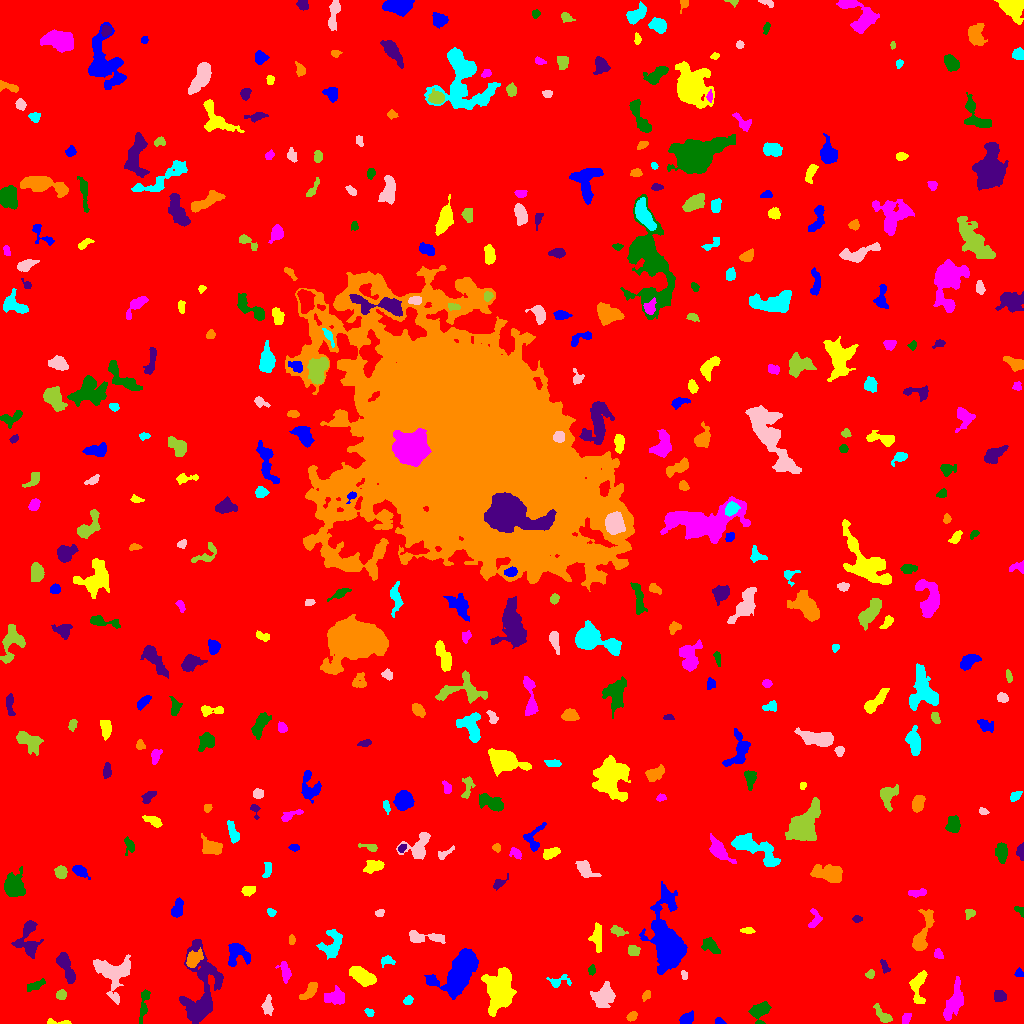

The table this chart was drawn from, first rows:
ID, X, Y, A, B, theta, total_flux, mu_max, mu_median, mu_mean, R_fwhm, R_e, R10, R90, x_start, x_end, y_start, y_end, area, greylevel
0, 510, 513.1, 299, 297.6, 1.512, 2110095, 14.0, 2.0, 2.393, 100.6, 247.2, 93.43, 398.3, 0, 1023, 0, 1023, 881615, 2.393
1, 719.4, 1.831, 2.277, 1.55, -0.2822, 130.0, 6.0, 2.0, 2.167, 2.646, 2.185, 0.7979, 3.523, 715, 726, 0, 6, 60, 8.167
2, 55.61, 1.301, 7.181, 1.223, -0.04234, 272.0, 8.0, 3.0, 3.163, 2.764, 2.706, 0.9772, 4.514, 47, 71, 0, 5, 86, 8.163
3, 906.3, 5.507, 3.112, 2.099, 1.028, 223.0, 4.0, 2.0, 2.424, 5.202, 3.29, 1.262, 4.918, 902, 911, 0, 10, 92, 7.424
4, 759.4, 12.49, 5.207, 4.205, 0.755, 1328, 10.0, 4.0, 4.743, 6.358, 4.918, 2.034, 7.979, 748, 771, 0, 22, 280, 9.743
5, 201.1, 33.31, 22.49, 8.816, 1.485, 4854, 11.0, 3.0, 3.582, 8.349, 11.4, 4.26, 18.09, 179, 223, 0, 84, 1355, 8.582
6, 632.1, 7.412, 2.441, 1.84, 0.6581, 228.0, 6.0, 2.0, 2.562, 3.656, 2.706, 0.9772, 4.26, 626, 637, 2, 12, 89, 9.562
7, 369.2, 10.88, 2.204, 1.593, -0.6348, 120.0, 4.0, 2.0, 1.791, 3.432, 2.394, 0.7979, 3.785, 364, 374, 7, 15, 67, 8.791
8, 267.6, 17.14, 3.915, 2.18, -1.568, 369.0, 7.0, 2.0, 2.292, 3.29, 3.478, 1.262, 5.698, 261, 273, 8, 29, 161, 8.292
9, 883.3, 7.495, 5.45, 2.241, -0.8381, 416.0, 6.0, 2.0, 2.337, 4.787, 3.613, 1.382, 6.024, 873, 892, 1, 20, 178, 8.337
10, 991.5, 5.836, 4.448, 2.178, 0.0312, 213.0, 4.0, 1.0, 1.555, 4.478, 3.338, 1.262, 5.441, 984, 1001, 0, 11, 137, 7.555
11, 686.2, 4.11, 3.107, 2.512, 0.4929, 598.0, 10.0, 4.0, 4.013, 4.514, 3.523, 1.382, 5.528, 679, 693, 0, 13, 149, 10.01
12, 500.7, 34.31, 9.619, 5.741, 1.452, 8420, 27.0, 7.0, 8.645, 8.686, 8.463, 3.385, 14.24, 481, 516, 7, 56, 974, 14.64
13, 334.9, 26.15, 4.722, 3.568, 0.06632, 1041, 11.0, 3.0, 3.87, 4.406, 4.918, 1.871, 7.979, 324, 344, 19, 38, 269, 8.87
14, 144.2, 20.74, 9.429, 2.029, 1.397, 314.0, 4.0, 1.0, 1.532, 5.015, 4.442, 1.596, 7.378, 139, 150, 0, 34, 205, 7.532
15, 999.3, 27.39, 2.774, 2.45, -0.1979, 1098, 22.0, 6.0, 8.015, 3.827, 3.29, 1.262, 5.323, 994, 1006, 22, 33, 137, 14.01
16, 645.9, 28.23, 2.594, 1.654, 0.9476, 163.0, 5.0, 2.0, 2.117, 3.141, 2.585, 0.9772, 4.184, 642, 650, 22, 33, 77, 8.117
17, 407.7, 22.45, 2.306, 1.99, 0.7268, 128.0, 3.0, 2.0, 1.62, 3.568, 2.706, 1.128, 4.334, 403, 413, 19, 28, 79, 9.62
18, 603.5, 27.08, 5.859, 4.971, 1.03, 1424, 8.0, 3.0, 3.456, 7.203, 6.358, 2.459, 10.11, 590, 615, 16, 42, 412, 8.456
19, 60.89, 28.58, 2.53, 2.196, 0.4735, 252.0, 5.0, 3.0, 2.598, 3.989, 2.985, 1.262, 4.652, 56, 66, 24, 34, 97, 9.598
20, 746.5, 41.06, 3.413, 2.42, 1.25, 326.0, 5.0, 2.0, 2.312, 4.37, 3.7, 1.493, 5.642, 741, 751, 33, 48, 141, 8.312
21, 459.1, 51.06, 12.86, 6.788, 0.9199, 5879, 11.0, 5.0, 5.038, 12.09, 10.3, 4.184, 16.44, 424, 478, 24, 75, 1167, 10.04
22, 361.9, 47.21, 7.034, 3.309, -0.5183, 1798, 11.0, 5.0, 4.846, 6.933, 6.024, 2.394, 9.39, 349, 376, 37, 57, 371, 9.846
23, 953.8, 20.78, 10.22, 3.691, 1.194, 1723, 9.0, 3.0, 3.762, 6.676, 6.482, 2.523, 10.46, 943, 963, 3, 47, 458, 8.762
24, 35.44, 37.69, 5.472, 1.915, 0.4253, 140.0, 2.0, 1.0, 0.9859, 5.997, 3.656, 1.382, 5.585, 27, 45, 32, 45, 142, 6.986
25, 65.32, 58.07, 8.468, 2.766, -1.168, 1316, 10.0, 4.0, 4.024, 5.997, 5.528, 2.034, 8.813, 56, 75, 40, 71, 327, 9.024
26, 309.9, 32.42, 5.67, 2.357, 0.8517, 502.0, 5.0, 3.0, 2.601, 5.585, 4.334, 1.784, 6.676, 299, 317, 24, 41, 193, 8.601
27, 557.3, 41.8, 5.339, 2.743, 0.2418, 246.0, 5.0, 1.0, 1.587, 3.29, 3.338, 1.262, 5.585, 546, 571, 36, 49, 155, 7.587
28, 684.2, 49.0, 2.126, 1.327, -1.24, 79.0, 3.0, 1.0, 1.386, 2.821, 2.185, 0.7979, 3.432, 681, 687, 44, 53, 57, 10.39
29, 870.3, 49.21, 2.257, 1.824, 0.6908, 178.0, 5.0, 2.0, 2.472, 3.241, 2.585, 0.9772, 4.029, 865, 874, 45, 54, 72, 8.472
30, 836.4, 43.13, 3.011, 2.351, 1.35, 362.0, 6.0, 3.0, 2.763, 4.72, 3.432, 1.382, 5.323, 831, 841, 36, 50, 131, 8.763
31, 1019, 50.01, 1.964, 1.84, -0.5203, 143.0, 5.0, 2.0, 2.134, 2.764, 2.185, 0.7979, 3.656, 1014, 1023, 47, 56, 67, 8.134
32, 918.1, 37.85, 8.954, 3.713, 1.491, 716.0, 5.0, 2.0, 2.259, 6.206, 5.499, 2.111, 8.759, 909, 927, 20, 53, 317, 8.259
33, 285.7, 50.19, 3.906, 2.345, -1.339, 237.0, 6.0, 1.0, 1.347, 3.141, 3.29, 1.128, 5.67, 275, 291, 40, 62, 176, 8.347
34, 591.9, 53.39, 2.079, 1.565, -1.431, 127.0, 6.0, 1.0, 1.868, 2.394, 2.111, 0.7979, 3.7, 588, 595, 48, 59, 68, 7.868
35, 884.6, 57.2, 3.783, 1.604, -1.095, 127.0, 3.0, 2.0, 1.411, 3.827, 3.038, 1.128, 4.514, 880, 890, 50, 64, 90, 7.411
36, 193.7, 64.79, 4.241, 2.656, 0.8032, 907.0, 11.0, 3.0, 4.031, 4.754, 4.146, 1.596, 6.723, 186, 203, 56, 76, 225, 14.03
37, 386.7, 62.7, 3.707, 2.412, 0.1204, 251.0, 4.0, 2.0, 2.282, 5.262, 3.478, 1.382, 5.202, 381, 395, 56, 68, 110, 9.282
38, 111.1, 50.9, 10.06, 8.144, -0.8974, 2787, 12.0, 3.0, 3.751, 7.313, 7.979, 2.932, 13.3, 93, 130, 19, 69, 743, 8.751
39, 633.3, 72.76, 2.987, 2.476, -0.1704, 407.0, 7.0, 3.0, 3.392, 4.146, 3.523, 1.382, 5.441, 628, 640, 68, 78, 120, 8.392
40, 161.7, 69.36, 3.551, 2.089, 0.5295, 314.0, 6.0, 2.0, 2.595, 4.107, 3.241, 1.262, 5.232, 154, 170, 64, 75, 121, 9.595
41, 236.7, 69.15, 6.044, 5.914, -1.182, 949.0, 6.0, 3.0, 2.751, 7.569, 5.781, 2.326, 9.062, 228, 250, 57, 80, 345, 8.751
42, 596.6, 85.6, 6.188, 2.627, -1.532, 438.0, 6.0, 1.0, 1.833, 4.146, 4.146, 1.596, 7.527, 588, 601, 71, 101, 239, 7.833
43, 938.6, 69.03, 2.653, 1.856, -0.8574, 172.0, 4.0, 2.0, 2.048, 4.146, 2.821, 1.128, 4.297, 934, 943, 65, 75, 84, 8.048
44, 710.4, 78.18, 4.701, 3.035, -0.7726, 249.0, 3.0, 1.0, 1.227, 4.514, 4.068, 1.596, 6.676, 701, 720, 70, 86, 203, 7.227
45, 28.31, 84.62, 10.23, 5.481, 1.569, 974.0, 7.0, 2.0, 2.104, 5.441, 6.077, 2.326, 9.869, 11, 43, 65, 103, 463, 8.104
46, 291.6, 83.71, 2.504, 1.477, -1.567, 192.0, 5.0, 4.0, 3.097, 3.192, 2.459, 0.9772, 3.827, 289, 295, 79, 89, 62, 8.097
47, 332.2, 79.03, 7.56, 4.584, 1.332, 636.0, 6.0, 1.0, 1.652, 4.72, 5.698, 1.954, 9.288, 316, 342, 64, 94, 385, 7.652
48, 424, 86.2, 10.92, 2.61, -0.06894, 913.0, 8.0, 3.0, 3.137, 6.103, 5.352, 2.034, 8.33, 409, 445, 80, 93, 291, 10.14
49, 617.2, 92.57, 3.75, 1.956, -0.3486, 320.0, 6.0, 2.0, 2.581, 4.406, 3.338, 1.382, 5.202, 610, 628, 87, 98, 124, 9.581
50, 136.1, 92.4, 1.965, 1.454, 0.6157, 96.0, 4.0, 2.0, 1.882, 3.038, 2.111, 0.7979, 3.385, 132, 140, 89, 96, 51, 7.882
51, 668.7, 79.01, 15.45, 6.912, -1.4, 20016, 63.0, 6.0, 11.63, 7.611, 8.956, 3.29, 18.37, 639, 687, 49, 142, 1721, 15.63
52, 747.9, 92.67, 3.132, 1.368, -0.05292, 208.0, 6.0, 2.0, 2.568, 3.478, 2.585, 0.9772, 4.068, 740, 755, 90, 96, 81, 8.568
53, 814.2, 103.5, 5.38, 2.838, 1.398, 189.0, 3.0, 1.0, 1.243, 3.989, 3.523, 1.382, 5.754, 808, 822, 96, 115, 152, 7.243
54, 1020, 113, 3.096, 1.538, -0.6633, 157.0, 7.0, 2.0, 2.211, 2.257, 2.326, 0.7979, 3.785, 1014, 1023, 106, 117, 71, 8.211
55, 856.7, 104.5, 2.317, 1.524, -0.06836, 91.0, 3.0, 1.0, 1.422, 3.038, 2.394, 0.9772, 3.742, 852, 862, 101, 108, 64, 7.422
56, 920.7, 84.51, 9.828, 3.017, 1.252, 1936, 22.0, 3.0, 4.534, 4.184, 4.687, 1.784, 8.903, 912, 934, 73, 114, 427, 10.53
57, 271.3, 111, 2.078, 1.728, -0.5647, 165.0, 6.0, 2.0, 2.5, 3.09, 2.394, 0.7979, 3.827, 267, 276, 107, 115, 66, 8.5
58, 379.7, 110.7, 2.281, 1.737, 0.3063, 223.0, 6.0, 3.0, 3.431, 3.656, 2.585, 0.9772, 3.949, 375, 384, 107, 114, 65, 8.431
59, 970, 110.4, 2.573, 2.028, 0.5121, 153.0, 4.0, 1.0, 1.739, 3.7, 2.646, 0.9772, 4.478, 965, 975, 104, 114, 88, 7.739
... 382 more rows
